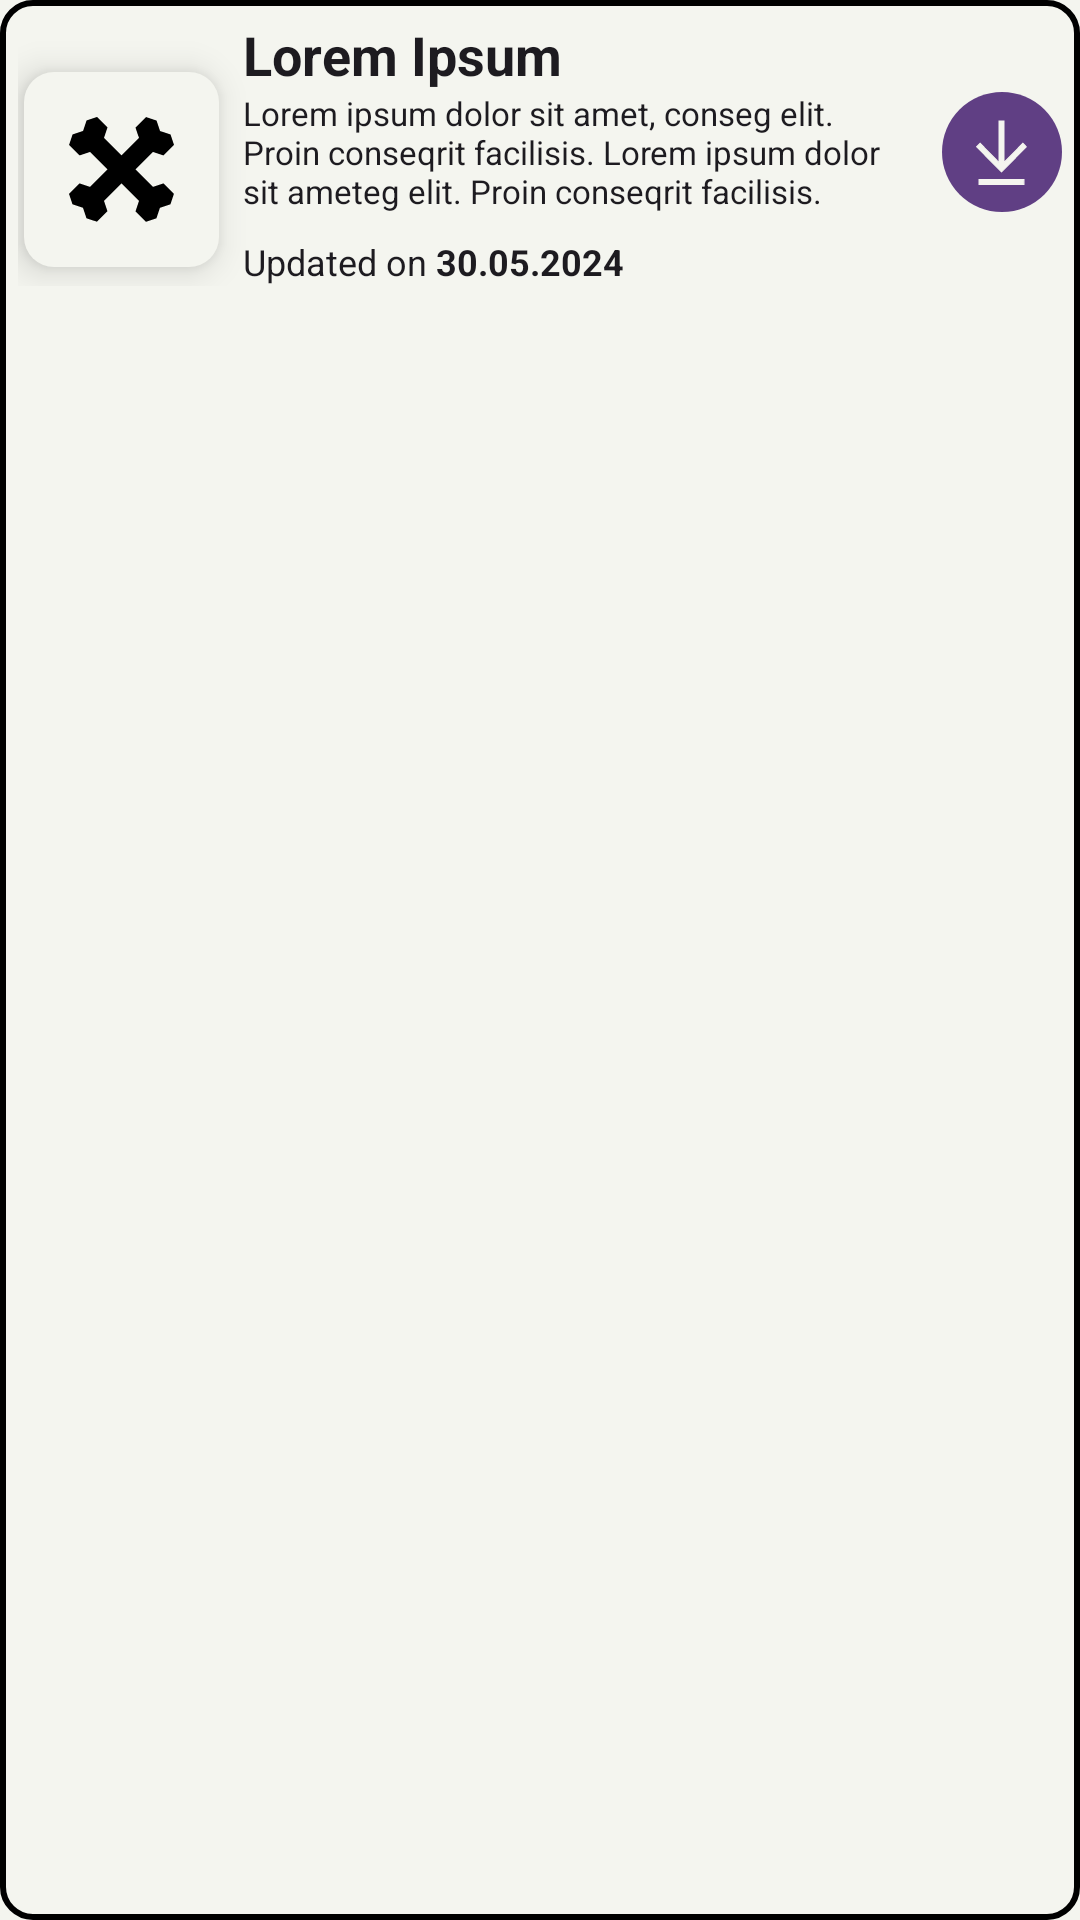

This screen was rendered from an Android layout file. Write that file and the resources it references.
<!-- AndroidManifest.xml: application theme Base.Theme.Messapps -->
<!-- res/layout/build_item.xml -->
<?xml version="1.0" encoding="utf-8"?>
<androidx.appcompat.widget.LinearLayoutCompat xmlns:android="http://schemas.android.com/apk/res/android"
    xmlns:app="http://schemas.android.com/apk/res-auto"
    xmlns:tools="http://schemas.android.com/tools"
    android:id="@+id/llDetail"
    android:layout_width="match_parent"
    android:layout_height="wrap_content"
    android:background="@drawable/build_item_bg"
    android:layout_marginTop="10sp"
    android:orientation="vertical">

    <androidx.appcompat.widget.LinearLayoutCompat
        android:layout_width="match_parent"
        android:layout_height="wrap_content"
        android:layout_gravity="center_vertical"
        android:orientation="horizontal"
        android:layout_marginStart="6sp"
        android:paddingTop="6sp"
        android:paddingEnd="6sp"
        android:paddingBottom="6sp">

        <androidx.appcompat.widget.LinearLayoutCompat
            android:layout_width="65sp"
            android:layout_height="65sp"
            android:layout_gravity="center"
            android:background="@drawable/build_item_bg_logo"
            android:elevation="6sp"
            android:translationX="2dp"
            android:translationY="6dp"
            android:translationZ="1dp"
            android:gravity="center">

            <androidx.appcompat.widget.AppCompatImageView
                android:layout_width="35sp"
                android:layout_height="35sp"
                android:layout_gravity="center"
                android:contentDescription="@string/detail_"
                android:gravity="center"
                android:src="@drawable/ic_logo_top" />
        </androidx.appcompat.widget.LinearLayoutCompat>

        <androidx.appcompat.widget.LinearLayoutCompat
            android:layout_width="match_parent"
            android:layout_height="wrap_content"
            android:layout_gravity="center"
            android:layout_weight="1"
            android:orientation="vertical"
            android:paddingStart="10sp"
            android:paddingEnd="10sp">

            <androidx.appcompat.widget.AppCompatTextView
                android:id="@+id/tvTitle"
                style="@style/TextStyleBold"
                android:layout_width="match_parent"
                android:layout_height="wrap_content"
                android:layout_gravity="center|start"
                android:layout_weight="1"
                android:gravity="center|start"
                android:text="Lorem Ipsum"
                android:textSize="18sp" />

            <androidx.appcompat.widget.AppCompatTextView
                android:id="@+id/tvDetail"
                style="@style/TextStyle"
                android:layout_width="match_parent"
                android:layout_height="wrap_content"
                android:ellipsize="end"
                android:gravity="center|start"
                android:maxLines="3"
                android:text="Lorem ipsum dolor sit amet, conseg elit. Proin conseqrit facilisis. Lorem ipsum dolor sit ameteg elit. Proin conseqrit facilisis."
                android:textSize="11sp" />

            <androidx.appcompat.widget.LinearLayoutCompat
                android:layout_width="match_parent"
                android:layout_height="wrap_content"
                android:layout_marginTop="8sp"
                android:orientation="horizontal">

                <androidx.appcompat.widget.AppCompatTextView
                    style="@style/TextStyle"
                    android:layout_width="wrap_content"
                    android:layout_height="wrap_content"
                    android:text="Updated on "
                    android:textSize="12sp" />

                <androidx.appcompat.widget.AppCompatTextView
                    android:id="@+id/tvDate"
                    style="@style/TextStyleBold"
                    android:layout_width="wrap_content"
                    android:layout_height="wrap_content"
                    android:text="30.05.2024"
                    android:textSize="12sp" />
            </androidx.appcompat.widget.LinearLayoutCompat>
        </androidx.appcompat.widget.LinearLayoutCompat>

        <androidx.appcompat.widget.AppCompatImageView
            android:id="@+id/ivDownload"
            android:layout_width="40sp"
            android:layout_height="40sp"
            android:layout_gravity="center|end"
            android:background="@drawable/ic_round_purpul"

            android:contentDescription="@string/download_"
            android:gravity="bottom|end"
            android:padding="8sp"
            android:src="@drawable/ic_download" />
    </androidx.appcompat.widget.LinearLayoutCompat>


</androidx.appcompat.widget.LinearLayoutCompat>
<!-- resources referenced by this layout -->
<resources>
  <!-- drawable build_item_bg (drawable) -->
  <?xml version="1.0" encoding="utf-8"?>
  <shape xmlns:android="http://schemas.android.com/apk/res/android"
      android:shape="rectangle">
      
      <stroke
          android:width="2dp"
          android:color="@color/black" />
  
      
      <corners
          android:bottomLeftRadius="10dp"
          android:bottomRightRadius="10dp"
          android:topLeftRadius="10dp"
          android:topRightRadius="10dp" />
      <solid android:color="@android:color/transparent" />
  </shape>
  <!-- drawable build_item_bg_logo (drawable) -->
  <?xml version="1.0" encoding="utf-8"?>
  <shape xmlns:android="http://schemas.android.com/apk/res/android"
      android:shape="rectangle">
      
  
  
  
  
      
      <corners
          android:bottomLeftRadius="10dp"
          android:bottomRightRadius="10dp"
          android:topLeftRadius="10dp"
          android:topRightRadius="10dp" />
      <solid android:color="@color/bgLight" />
  </shape>
  <!-- drawable ic_download (drawable) -->
  <vector xmlns:android="http://schemas.android.com/apk/res/android"
      android:width="11dp"
      android:height="13dp"
      android:viewportWidth="11"
      android:viewportHeight="13">
    <path
        android:pathData="M1.402,11.487H1.302V11.587V12.257V12.358H1.402H9.403H9.503V12.257V11.587V11.487H9.403H1.402ZM9.877,5.632L9.946,5.563L9.878,5.492L9.402,5.004L9.331,4.931L9.26,5.003L5.844,8.418V1V0.9H5.744H5.061H4.961V1V8.418L1.559,5.003L1.488,4.932L1.417,5.003L0.929,5.491L0.858,5.562L0.929,5.632L5.101,9.791L5.101,9.792L5.332,10.023L5.401,10.092L5.472,10.025L5.716,9.793L5.716,9.793L5.718,9.791L9.877,5.632Z"
        android:strokeWidth="0.2"
        android:fillColor="#F4F5EF"
        android:strokeColor="#F4F5EF"/>
  </vector>
  <!-- drawable ic_logo_top: vector/xml drawable (drawable, 2202 chars, omitted) -->
  <!-- drawable ic_round_purpul (drawable) -->
  <vector xmlns:android="http://schemas.android.com/apk/res/android"
      android:width="32dp"
      android:height="32dp"
      android:viewportWidth="32"
      android:viewportHeight="32">
    <path
        android:pathData="M16,16m-16,0a16,16 0,1 1,32 0a16,16 0,1 1,-32 0"
        android:fillColor="#603F84"/>
  </vector>
  <string name="detail_">Detail</string>
  <string name="download_">Download</string>
  <style name="TextStyle" parent="Base.Theme.Messapps">
          <item name="android:fontFamily">sans-serif</item>
          <item name="android:color">@color/black</item>
      </style>
  <style name="TextStyleBold" parent="Base.Theme.Messapps">
          <item name="android:fontFamily">sans-serif</item>
          <item name="android:color">@color/black</item>
          <item name="android:textStyle">bold</item>
      </style>
  <style name="Base.Theme.Messapps" parent="Theme.Material3.DayNight.NoActionBar">
          
          <item name="colorPrimary">@color/bgLight</item>
          <item name="colorPrimaryDark">@color/bgLight</item>
          <item name="colorPrimaryVariant">@color/bgLight</item>
          <item name="android:windowBackground">@color/backgroudClr</item>
         
  
          <item name="android:screenOrientation">portrait</item>
          <item name="windowActionBar">false</item>
          
          <item name="android:statusBarColor">@color/bgLight</item>
          <item name="windowNoTitle">true</item>
          
      </style>
  <color name="black">#FF000000</color>
  <color name="bgLight">#F4F5EF</color>
  <color name="backgroudClr">#f4f5EF</color>
</resources>
